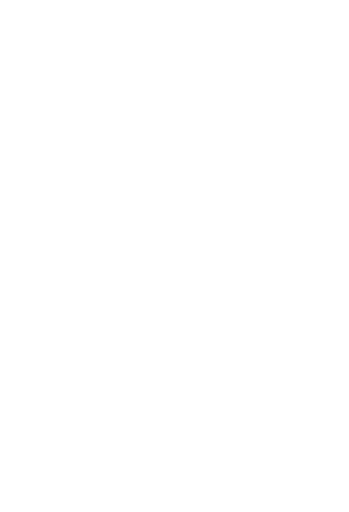
t = 0.00 s
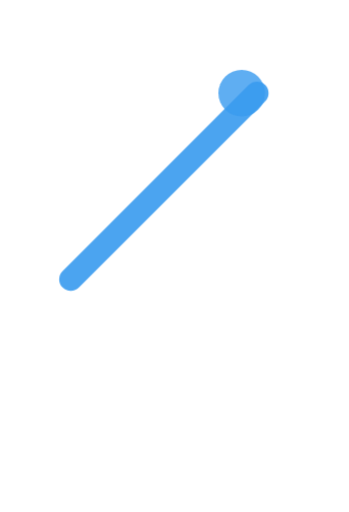
t = 0.80 s
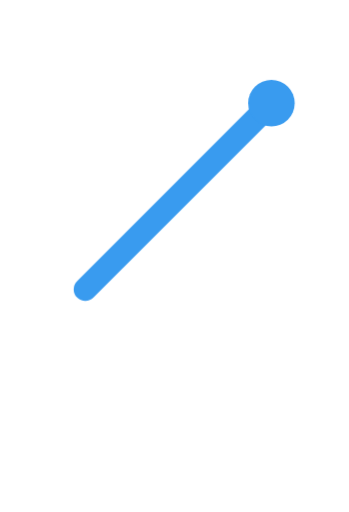
t = 1.18 s
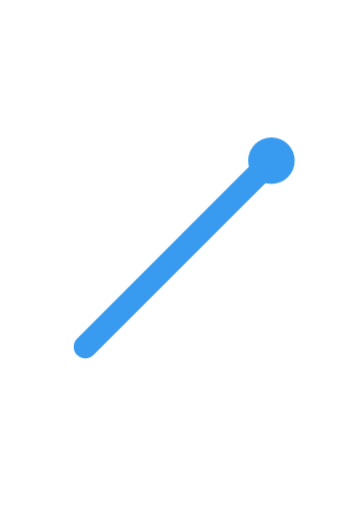
t = 1.93 s
t = 2.68 s: frame unchanged from t = 1.93 s, image omitted
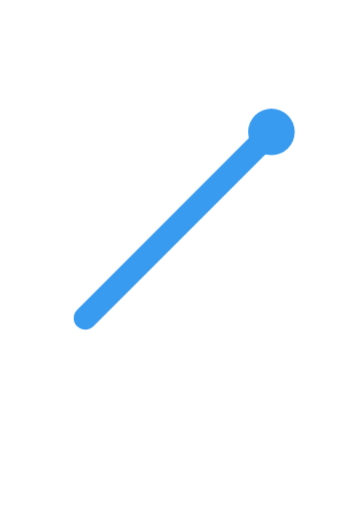
t = 3.05 s

The animated SVG that drew these frames (rendered in a browser with its animation timeline set to each time). Animation: 2 CSS @keyframes rules; one cycle of 3.80 s, repeats indefinitely.

<svg
  width="10"
  height="10"
  viewBox="15 20 45 66"
  xmlns="http://www.w3.org/2000/svg"
  role="img"
  aria-labelledby="title"
>
  <title id="title">Genial Wealth</title>

<style>
    /* Entrada das linhas */
    .line-base,
    .line-growth,
    .dot {
      opacity: 0;
      transform: translateX(-20px);
      animation: slideIn 0.8s ease-out forwards;
    }

    .line-growth {
      animation-delay: 0.20s;
    }

    .dot {
      animation-delay: 0.3s;
    }

    /* Flutuação contínua */
    .icon {
      animation: float 3s ease-in-out infinite;
      animation-delay: .8s; /* começa após o slide */
    }

    @keyframes slideIn {
      to {
        opacity: 1;
        transform: translate(0px, 0px);
      }
    }

    @keyframes float {
      0%, 100% {
        transform: translate(20px, 20px);
      }
      50% {
        transform: translate(20px, 30px);
      }
    }
  </style>

  <!-- Ícone minimalista -->
  <g class="icon" transform="translate(20,28)">
    <!-- Base -->
    <line
      class="line-base"
      x1="0"
      y1="36"
      x2="36"
      y2="36"
      stroke="#FFFFFF"
      stroke-width="3"
      stroke-linecap="round"
    />

    <!-- Crescimento -->
    <line
      class="line-growth"
      x1="6"
      y1="36"
      x2="30"
      y2="12"
      stroke="#399bef"
      stroke-width="3"
      stroke-linecap="round"
    />

    <!-- Ponto final -->
    <circle cx="30" cy="12" r="3" fill="#399bef" class="dot" />
  </g>
  </svg>
